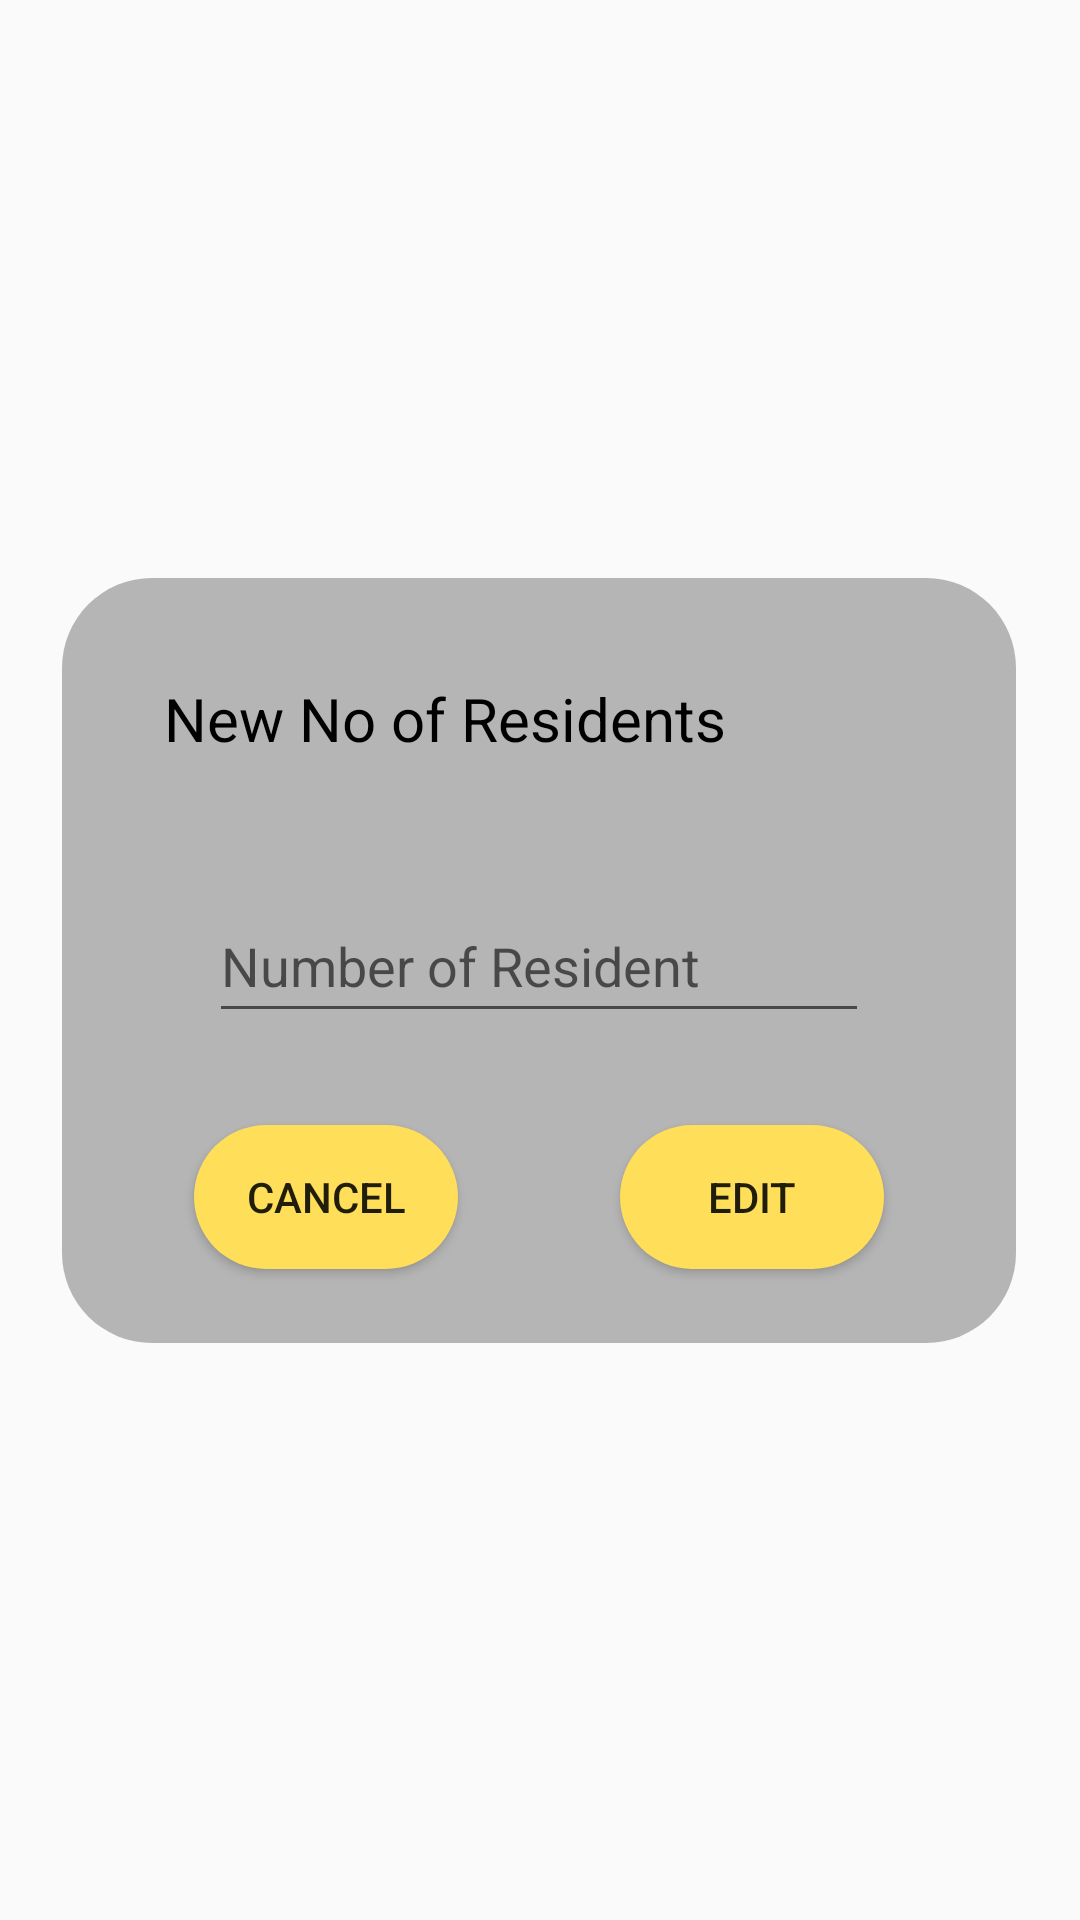

The Android layout XML behind this screen, and the referenced resources:
<!-- AndroidManifest.xml: application theme Theme.Ass2 -->
<!-- res/layout/fragment_edit_no_resident.xml -->
<?xml version="1.0" encoding="utf-8"?>
<androidx.constraintlayout.widget.ConstraintLayout xmlns:android="http://schemas.android.com/apk/res/android"
    xmlns:app="http://schemas.android.com/apk/res-auto"
    xmlns:tools="http://schemas.android.com/tools"
    android:layout_width="match_parent"
    android:layout_height="match_parent"
    tools:context=".Profile.EditNoResidentFragment">

    <ImageView
        android:id="@+id/imageViewEditTextContainer"
        android:layout_width="318dp"
        android:layout_height="255dp"
        android:src="@drawable/rectangledeepcorner"
        app:layout_constraintBottom_toBottomOf="parent"
        app:layout_constraintEnd_toEndOf="parent"
        app:layout_constraintHorizontal_bias="0.494"
        app:layout_constraintStart_toStartOf="parent"
        app:layout_constraintTop_toTopOf="parent" />

    <ImageView
        android:id="@+id/imageView24"
        android:layout_width="250dp"
        android:layout_height="60dp"
        android:src="@drawable/rectanglenodeep"
        app:layout_constraintBottom_toBottomOf="@+id/imageViewEditTextContainer"
        app:layout_constraintEnd_toEndOf="@+id/imageViewEditTextContainer"
        app:layout_constraintStart_toStartOf="@+id/imageViewEditTextContainer"
        app:layout_constraintTop_toTopOf="@+id/imageViewEditTextContainer" />

    <EditText
        android:id="@+id/editTextEditNoResidentValue"
        android:layout_width="220dp"
        android:layout_height="48dp"
        android:ems="10"
        android:hint="@string/hintNoResident"
        android:inputType="number"
        app:layout_constraintBottom_toBottomOf="@+id/imageView24"
        app:layout_constraintEnd_toEndOf="@+id/imageView24"
        app:layout_constraintStart_toStartOf="@+id/imageView24"
        app:layout_constraintTop_toTopOf="@+id/imageView24" />

    <Button
        android:id="@+id/buttonCancelEditNoResident"
        android:layout_width="wrap_content"
        android:layout_height="wrap_content"
        android:layout_marginStart="10dp"
        android:background="@drawable/button_corner_yellow"
        android:text="@string/cancel"
        app:layout_constraintBottom_toBottomOf="@+id/imageViewEditTextContainer"
        app:layout_constraintStart_toStartOf="@+id/imageView24"
        app:layout_constraintTop_toBottomOf="@+id/imageView24" />

    <Button
        android:id="@+id/buttonUpdateEditNoResident"
        android:layout_width="wrap_content"
        android:layout_height="wrap_content"
        android:layout_marginEnd="10dp"
        android:background="@drawable/button_corner_yellow"
        android:text="@string/editBtn"
        app:layout_constraintBottom_toBottomOf="@+id/imageViewEditTextContainer"
        app:layout_constraintEnd_toEndOf="@+id/imageView24"
        app:layout_constraintTop_toBottomOf="@+id/imageView24" />

    <TextView
        android:id="@+id/textViewEditNewNoResidentTitle"
        android:layout_width="wrap_content"
        android:layout_height="wrap_content"
        android:text="@string/UpdateNoResidentTitle"
        android:textColor="@color/black"
        android:textSize="20sp"
        app:layout_constraintBottom_toTopOf="@+id/imageView24"
        app:layout_constraintStart_toStartOf="@+id/imageView24"
        app:layout_constraintTop_toTopOf="@+id/imageViewEditTextContainer"
        app:layout_constraintVertical_bias="0.472" />

</androidx.constraintlayout.widget.ConstraintLayout>
<!-- resources referenced by this layout -->
<resources>
  <color name="black">#FF000000</color>
  <!-- drawable button_corner_yellow (drawable) -->
  <?xml version="1.0" encoding="utf-8"?>
  <shape xmlns:android="http://schemas.android.com/apk/res/android"
      android:shape="rectangle" >
      <solid android:color="@color/yellowButton"/>
      <corners android:radius="30dip"/>
  </shape>
  <!-- drawable rectangledeepcorner (drawable) -->
  <?xml version="1.0" encoding="utf-8"?>
  <shape xmlns:android="http://schemas.android.com/apk/res/android"
      android:shape="rectangle" >
      <solid android:color="@color/grey_deep"/>
      <corners android:radius="30dip"/>
  </shape>
  <string name="UpdateNoResidentTitle">New No of Residents</string>
  <string name="cancel">Cancel</string>
  <string name="editBtn">Edit</string>
  <string name="hintNoResident">Number of Resident</string>
  <style name="Theme.Ass2" parent="Theme.AppCompat.DayNight.NoActionBar">
          
          <item name="colorPrimary">@color/purple_500</item>
          <item name="colorPrimaryVariant">@color/purple_700</item>
          <item name="colorOnPrimary">@color/white</item>
          
          <item name="colorSecondary">@color/teal_200</item>
          <item name="colorSecondaryVariant">@color/teal_700</item>
          <item name="colorOnSecondary">@color/black</item>
          
          <item name="android:statusBarColor">?attr/colorPrimaryVariant</item>
          
      </style>
  <color name="yellowButton">#FFDE59</color>
  <color name="grey_deep">#B6B5B5</color>
  <color name="purple_500">#FF6200EE</color>
  <color name="purple_700">#FF3700B3</color>
  <color name="white">#FFFFFFFF</color>
  <color name="teal_200">#FF03DAC5</color>
  <color name="teal_700">#FF018786</color>
</resources>
